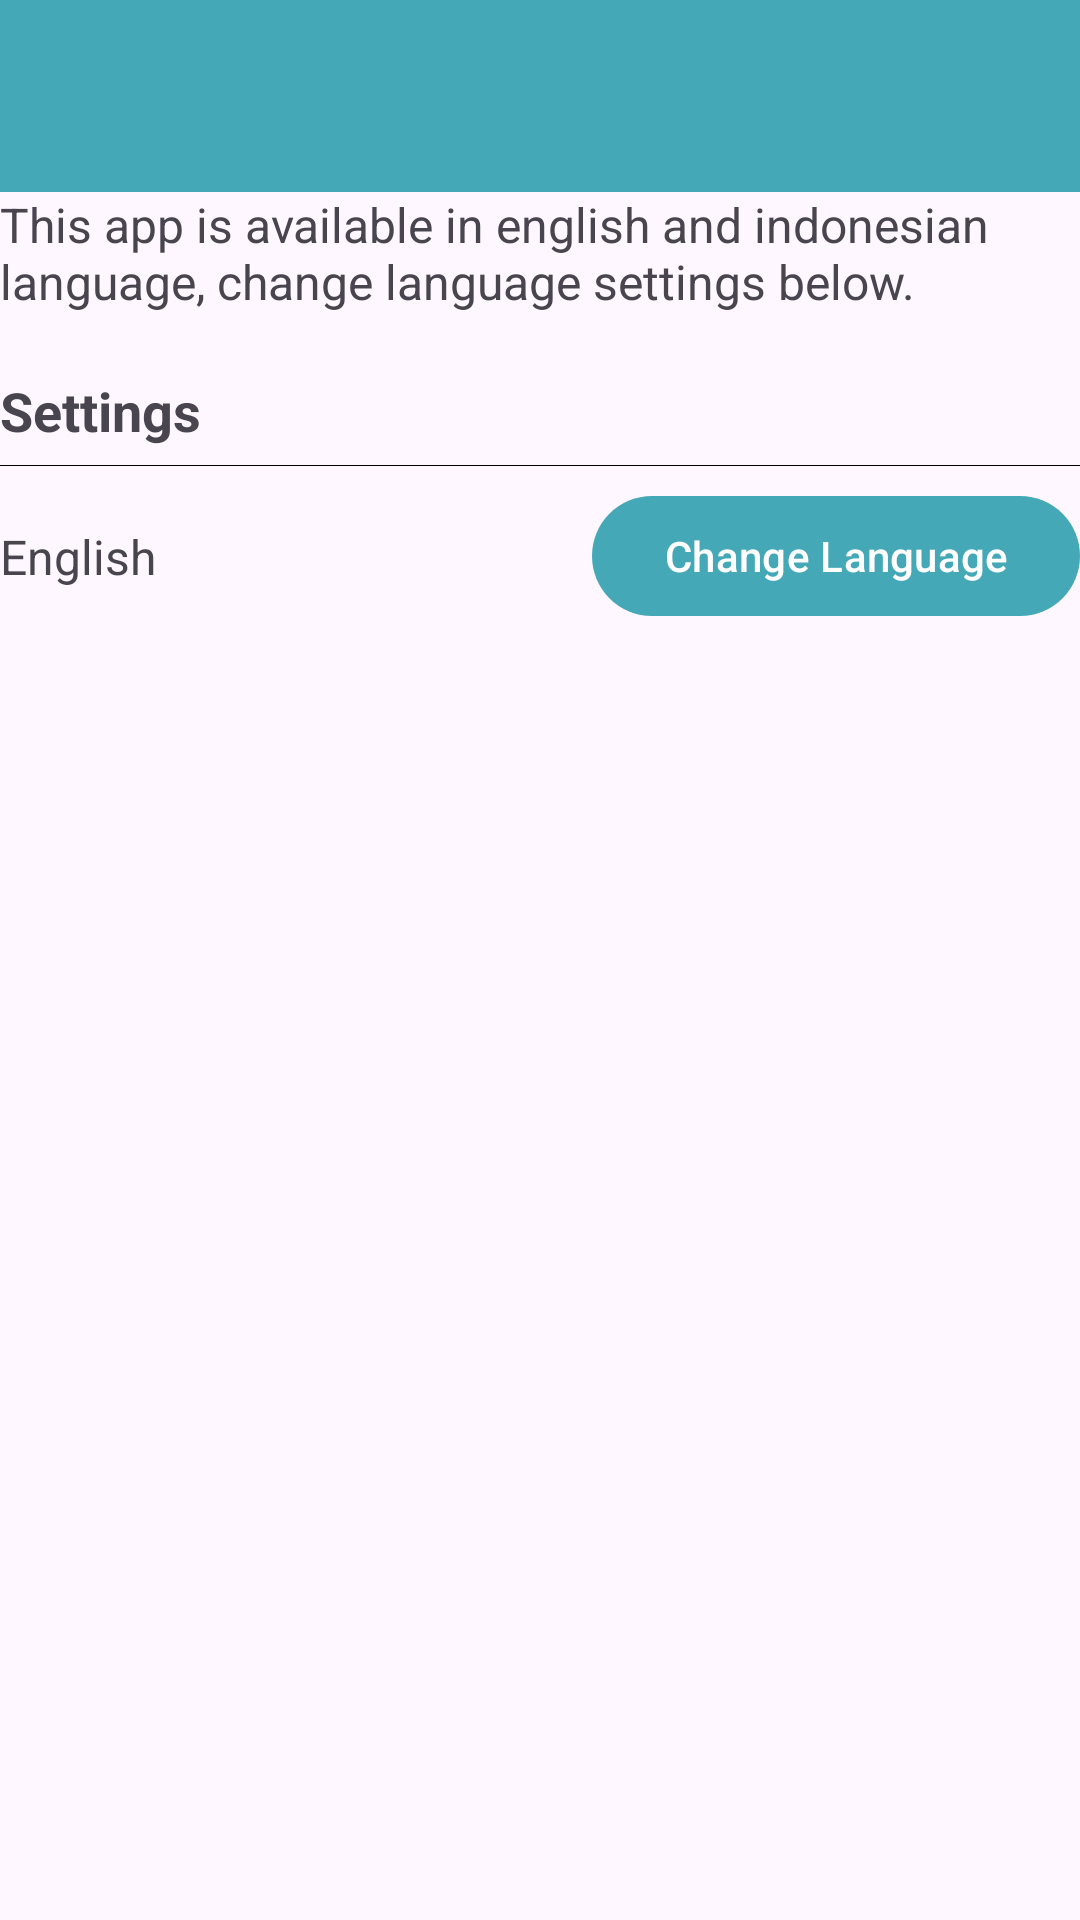

This screen was rendered from an Android layout file. Write that file and the resources it references.
<!-- AndroidManifest.xml: activity theme Theme.Abseka -->
<!-- res/layout/activity_language.xml -->
<?xml version="1.0" encoding="utf-8"?>
<layout xmlns:android="http://schemas.android.com/apk/res/android"
    xmlns:app="http://schemas.android.com/apk/res-auto"
    xmlns:tools="http://schemas.android.com/tools">

    <data>
        <variable
            name="main"
            type="com.android.abseka.model.LanguageViewModel" />
    </data>

    <LinearLayout
        android:layout_width="match_parent"
        android:layout_height="wrap_content"
        android:orientation="vertical">

        <com.google.android.material.appbar.MaterialToolbar
            android:id="@+id/toolbarMain"
            android:layout_width="match_parent"
            android:layout_height="wrap_content"
            android:background="@color/blue_light">

            <com.google.android.material.textview.MaterialTextView
                android:id="@+id/tvTitleToolbar"
                android:layout_width="wrap_content"
                android:layout_height="wrap_content"
                android:text="@{main.title}"
                android:textSize="18sp"
                android:textStyle="bold"
                android:textColor="@color/white"
                tools:text="@string/app_name"/>

        </com.google.android.material.appbar.MaterialToolbar>

        <com.google.android.material.textview.MaterialTextView
            android:layout_width="match_parent"
            android:layout_height="wrap_content"
            android:layout_marginHorizontal="@dimen/fab_margin"
            android:layout_marginTop="@dimen/fab_margin"
            android:text="@string/info_language"
            android:textSize="16sp"/>

        <com.google.android.material.textview.MaterialTextView
            android:layout_width="wrap_content"
            android:layout_height="wrap_content"
            android:layout_marginTop="20dp"
            android:layout_marginHorizontal="@dimen/fab_margin"
            android:text="@string/settings"
            android:textSize="18sp"
            android:textStyle="bold"/>

        <View
            android:layout_width="match_parent"
            android:layout_height="1px"
            android:layout_marginVertical="6dp"
            android:layout_marginHorizontal="@dimen/fab_margin"
            android:background="@color/black" />

        <androidx.constraintlayout.widget.ConstraintLayout
            android:layout_width="match_parent"
            android:layout_height="wrap_content"
            android:layout_marginHorizontal="@dimen/fab_margin">

            <com.google.android.material.textview.MaterialTextView
                android:layout_width="wrap_content"
                android:layout_height="wrap_content"
                app:layout_constraintStart_toStartOf="parent"
                app:layout_constraintTop_toTopOf="parent"
                app:layout_constraintBottom_toBottomOf="parent"
                android:text="@string/language"
                android:textSize="16sp" />

            <com.google.android.material.button.MaterialButton
                android:id="@+id/btnChangeLanguage"
                android:layout_width="wrap_content"
                android:layout_height="wrap_content"
                app:layout_constraintEnd_toEndOf="parent"
                app:layout_constraintTop_toTopOf="parent"
                app:layout_constraintBottom_toBottomOf="parent"
                android:text="@string/change_language" />

        </androidx.constraintlayout.widget.ConstraintLayout>

    </LinearLayout>

</layout>
<!-- resources referenced by this layout -->
<resources>
  <color name="black">#FF000000</color>
  <color name="blue_light">#45A8B7</color>
  <color name="white">#FFFFFFFF</color>
  <string name="app_name" translatable="false">Abseka</string>
  <string name="change_language">Change Language</string>
  <string name="info_language">This app is available in english and indonesian language, change language settings below.</string>
  <string name="language">English</string>
  <string name="settings">Settings</string>
  <style name="Theme.Abseka" parent="Base.Theme.Abseka" />
  <style name="Base.Theme.Abseka" parent="Theme.Material3.Light.NoActionBar">
          <item name="colorPrimary">@color/blue_light</item>
          <item name="colorOnPrimary">@color/white</item>
          <item name="colorPrimaryVariant">@color/blue_dark</item>
  
          <item name="colorSecondary">@color/blue_dark</item>
          <item name="colorSecondaryContainer">@color/transparant</item>
          <item name="colorOnSecondary">@color/blue_light</item>
      </style>
  <color name="blue_dark">#007E87</color>
  <color name="transparant">#00F5F5F5</color>
</resources>
